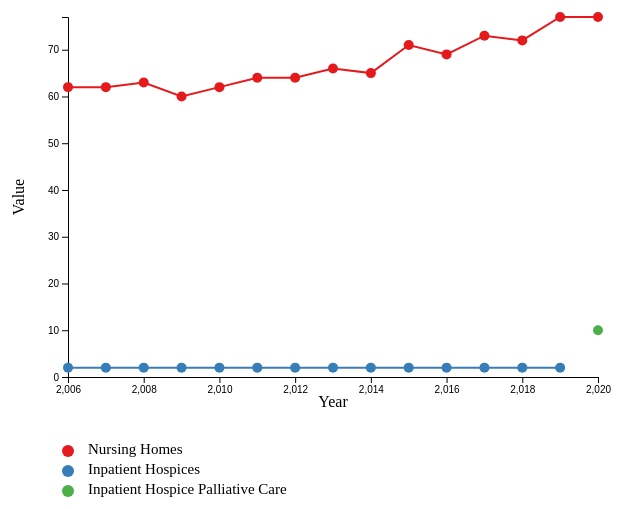
D3 v4 page, settled after 360 driven frames (6 s of simulated time); the page loaded 1 data file(s).



var margin = {top: 10, right: 30, bottom: 30, left: 80},
    width = 600 - margin.left/2 - margin.right,
    height = 400 - margin.top - margin.bottom;

// append the svg object to the body of the page
var svg = d3.select("#my_dataviz")
  .append("svg")
    .attr("width", width + margin.left + margin.right)
    .attr("height", height + margin.top + margin.bottom)
  .append("g")
    .attr("transform",
          "translate(" + margin.left + "," + margin.top + ")");

d3.csv("number-of-residential-long-term-care-facilities.csv" , function(data) {

// group the data: I want to draw one line per group
var sumstat = d3.nest() // nest function allows to group the calculation per level of a factor
  .key(function(d) { return d.type;})
  .entries(data);

// Add X axis --> it is a date format
var x = d3.scaleLinear()
  .domain(d3.extent(data, function(d) { return d.year; }))
  .range([ 0, width ]);
svg.append("g")
  .attr("transform", "translate(0," + height + ")")
  .call(d3.axisBottom(x).ticks(5));

svg.append("text")             
      .attr("transform",
            "translate(" + (width/2) + " ," + 
                           (height + margin.top + 20) + ")")
      .style("text-anchor", "middle")
      .text("Year");

// Add Y axis
  var y = d3.scaleLinear()
    .domain([0, d3.max(data, function(d) { return +d.count; })])
    .range([ height, 0 ]);
  svg.append("g")
    .call(d3.axisLeft(y));

  svg.append("text")
      .attr("transform", "rotate(-90)")
      .attr("y", 0 - margin.left + 20)
      .attr("x",0 - (height / 2))
      .attr("dy", "1em")
      .style("text-anchor", "middle")
      .text("Value");    

  // color palette
  var res = sumstat.map(function(d){ return d.key }) // list of group names
  var color = d3.scaleOrdinal()
    .domain(res)
    .range(['#e41a1c','#377eb8','#4daf4a'])

 // Draw the line
 svg.selectAll(".line")
      .data(sumstat)
      .enter()
      .append("path")
        .attr("fill", "none")
        .attr("stroke", function(d){ return color(d.key) })
        .attr("stroke-width", 2)
        .attr("d", function(d){
          return d3.line()
            .x(function(d) { return x(d.year); })
            .y(function(d) { return y(+d.count); })
            (d.values)
        })
  
  svg.selectAll("myCircles")
      .data(data)
      .enter()
      .append("circle")
        .attr("fill", function(d){ return color(d.type) } )
        .attr("stroke", "none")
        .attr("cx", function(d) { return x(d.year) })
        .attr("cy", function(d) { return y(d.count) })
        .attr("r", 5)
        })    
    



var svg2 = d3.select("#legend").append("svg")

// Handmade legend
svg2.append("circle").attr("cx",80).attr("cy",40).attr("r", 6).style("fill", "#e41a1c")
svg2.append("circle").attr("cx",80).attr("cy",60).attr("r", 6).style("fill", "#377eb8")
svg2.append("circle").attr("cx",80).attr("cy",80).attr("r", 6).style("fill", "#4daf4a")
svg2.append("text").attr("x", 100).attr("y", 40).text("Nursing Homes").style("font-size", "15px").attr("alignment-baseline","middle")
svg2.append("text").attr("x", 100).attr("y", 60).text("Inpatient Hospices").style("font-size", "15px").attr("alignment-baseline","middle")
svg2.append("text").attr("x", 100).attr("y", 80).text("Inpatient Hospice Palliative Care Services").style("font-size", "15px").attr("alignment-baseline","middle")


### data: number-of-residential-long-term-care-facilities.csv
year, type, count
2006, Nursing Homes, 62
2006, Inpatient Hospices, 2
2007, Nursing Homes, 62
2007, Inpatient Hospices, 2
2008, Nursing Homes, 63
2008, Inpatient Hospices, 2
2009, Nursing Homes, 60
2009, Inpatient Hospices, 2
2010, Nursing Homes, 62
2010, Inpatient Hospices, 2
2011, Nursing Homes, 64
2011, Inpatient Hospices, 2
2012, Nursing Homes, 64
2012, Inpatient Hospices, 2
2013, Nursing Homes, 66
2013, Inpatient Hospices, 2
2014, Nursing Homes, 65
2014, Inpatient Hospices, 2
2015, Nursing Homes, 71
2015, Inpatient Hospices, 2
2016, Nursing Homes, 69
2016, Inpatient Hospices, 2
2017, Nursing Homes, 73
2017, Inpatient Hospices, 2
2018, Nursing Homes, 72
2018, Inpatient Hospices, 2
2019, Nursing Homes, 77
2019, Inpatient Hospices, 2
2020, Nursing Homes, 77
2020, Inpatient Hospice Palliative Care Servic…, 10